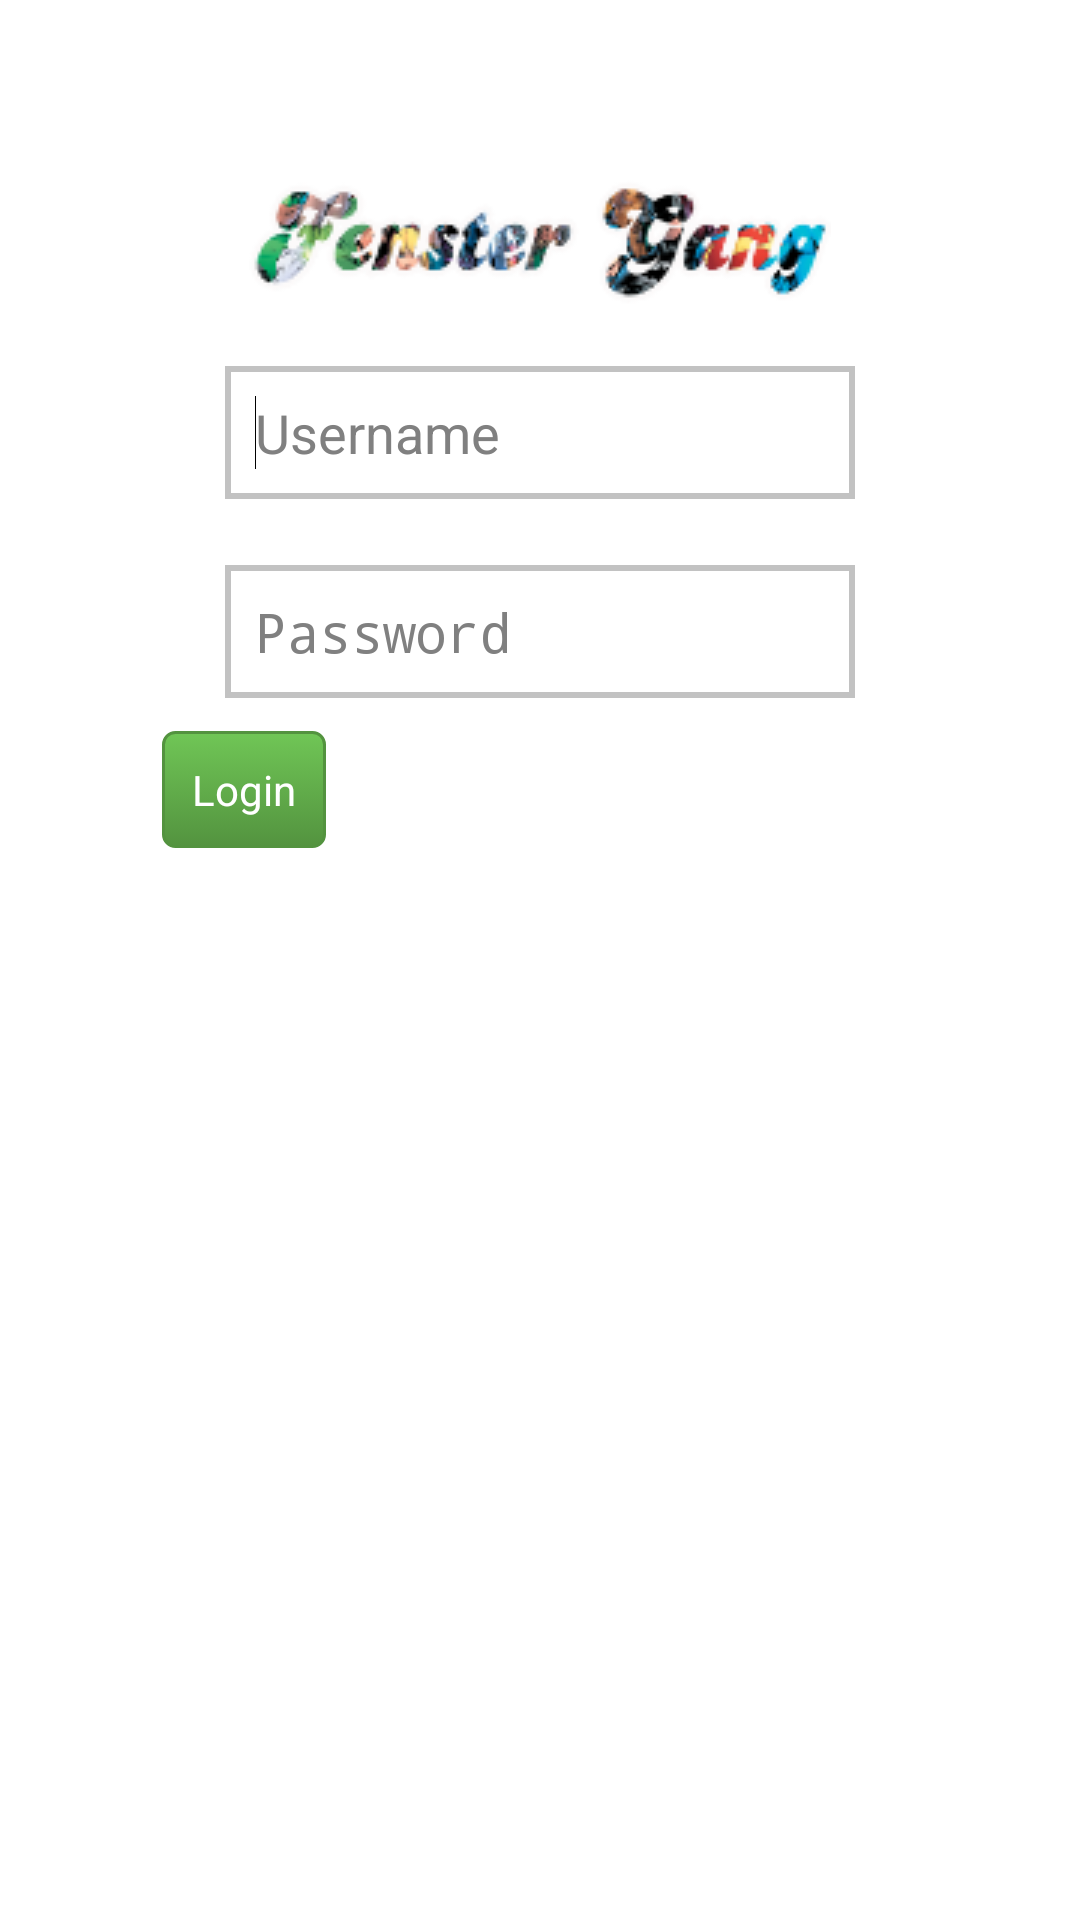

Produce the Android XML layout that renders to this screen, including the resource entries it uses.
<!-- AndroidManifest.xml: application theme AppTheme -->
<!-- res/layout/activity_login.xml -->
<RelativeLayout xmlns:android="http://schemas.android.com/apk/res/android"
    xmlns:tools="http://schemas.android.com/tools"
    android:layout_width="match_parent"
    android:layout_height="match_parent"
    android:background="@android:color/white" >

    <EditText
        android:id="@+id/username"
        android:layout_width="wrap_content"
        android:layout_height="wrap_content"
        android:layout_alignParentTop="true"
        android:layout_centerHorizontal="true"
        android:layout_marginTop="122dp"
        android:background="@drawable/grey_form"
        android:ems="10"
        android:hint="@string/username_hint"
        android:maxLines="1" >

        <requestFocus />
    </EditText>

    <EditText
        android:id="@+id/password"
        android:layout_width="wrap_content"
        android:layout_height="wrap_content"
        android:layout_below="@+id/username"
        android:layout_centerHorizontal="true"
        android:layout_marginTop="22dp"
        android:background="@drawable/grey_form"
        android:ems="10"
        android:hint="@string/password_hint"
        android:inputType="textPassword" />

    <LinearLayout
        android:layout_width="match_parent"
        android:layout_height="wrap_content"
        android:layout_below="@+id/password"
        android:layout_marginLeft="54dp"
        android:layout_marginTop="5dp"
        android:gravity="left"
        android:orientation="horizontal" >

        <Button
            android:id="@+id/login"
            android:layout_width="wrap_content"
            android:layout_height="wrap_content"
            android:layout_marginTop="6dp"
            android:background="@drawable/green_button"
            android:text="@string/login"
            android:textColor="#ffffff" />
    </LinearLayout>

    <ImageView
        android:id="@+id/imageView1"
        android:layout_width="wrap_content"
        android:layout_height="wrap_content"
        android:layout_alignParentTop="true"
        android:layout_centerHorizontal="true"
        android:layout_marginTop="55dp"
        android:contentDescription="@string/fg_logo"
        android:src="@drawable/fenster_comic" />

</RelativeLayout>
<!-- resources referenced by this layout -->
<resources>
  <!-- drawable fenster_comic: png bitmap (drawable, 13724 bytes) -->
  <!-- drawable green_button (drawable) -->
  <?xml version="1.0" encoding="utf-8"?>
  
  <selector xmlns:android="http://schemas.android.com/apk/res/android">
  
      <item android:state_pressed="true"><shape>
              <solid android:color="#70c656" />
  
              <stroke android:width="1dp" android:color="#53933f" />
  
              <corners android:radius="3dp" />
  
              <padding android:bottom="10dp" android:left="10dp" android:right="10dp" android:top="10dp" />
          </shape></item>
      <item android:state_enabled="false"><shape>
          	 <solid android:color="#70c656" />
              <stroke android:width="1dp" android:color="#53933f" />
              
              <corners android:radius="3dp" />
  
              <padding android:bottom="10dp" android:left="10dp" android:right="10dp" android:top="10dp" />
          </shape></item>
      <item><shape>
              <gradient android:angle="270" android:endColor="#53933f" android:startColor="#70c656" />
  
              <stroke android:width="1dp" android:color="#53933f" />
  
              <corners android:radius="4dp" />
  
              <padding android:bottom="10dp" android:left="10dp" android:right="10dp" android:top="10dp" />
          </shape></item>
  
  </selector>
  <!-- drawable grey_form (drawable) -->
  <?xml version="1.0" encoding="utf-8"?>
  
  <shape xmlns:android="http://schemas.android.com/apk/res/android" >
      <solid android:color="#ffffff"/>
      <stroke android:width="2dp"
          android:color="#C2C2C2"/>
   	<padding android:left="10dp" android:right="10dp" android:top="10dp" android:bottom="10dp"/>
  </shape>
  <string name="fg_logo">fg logo</string>
  <string name="login">Login</string>
  <string name="password_hint">Password</string>
  <string name="username_hint">Username</string>
  <style name="AppTheme" parent="android:Theme.Light" />
</resources>
